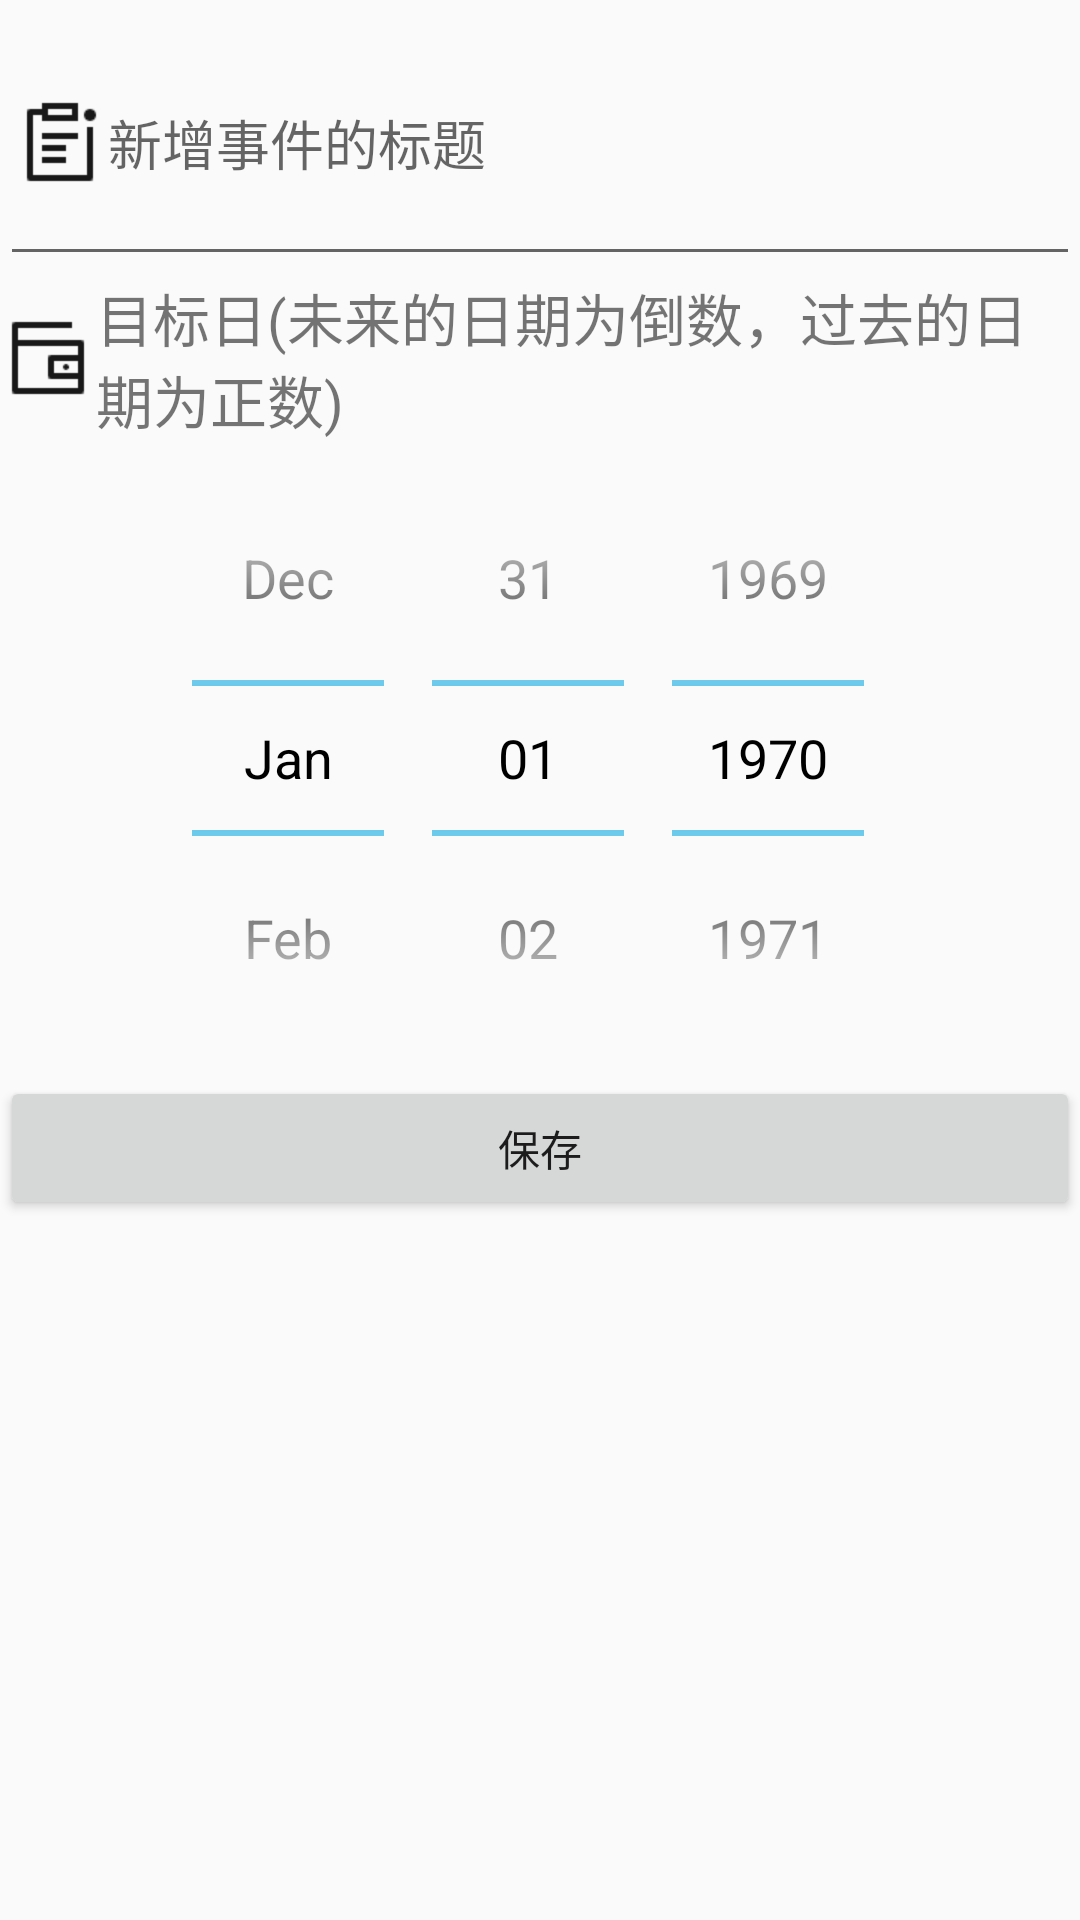

Android layout source for this screen:
<!-- AndroidManifest.xml: application theme AppTheme -->
<!-- res/layout/activity_add_thing.xml -->
<?xml version="1.0" encoding="utf-8"?>
<LinearLayout xmlns:android="http://schemas.android.com/apk/res/android"
    xmlns:app="http://schemas.android.com/apk/res-auto"
    xmlns:tools="http://schemas.android.com/tools"
    android:layout_width="match_parent"
    android:layout_height="match_parent"
    android:orientation="vertical"
    tools:context=".otherActivity.LastDayShowActivity.AddThingActivity">

    <EditText
        android:id="@+id/add_title"
        android:layout_width="match_parent"
        android:layout_height="92dp"
        android:drawableLeft="@mipmap/order_unread"
        tools:layout_editor_absoluteX="0dp"
        tools:layout_editor_absoluteY="5dp"
        android:hint="新增事件的标题">

    </EditText>

    <TextView
        android:drawableLeft="@mipmap/renew"
        android:id="@+id/textView"
        android:layout_width="match_parent"
        android:layout_height="wrap_content"
        android:text="目标日(未来的日期为倒数，过去的日期为正数)"
        android:textSize="19dp"
        tools:ignore="MissingConstraints"
        tools:layout_editor_absoluteX="0dp"
        tools:layout_editor_absoluteY="282dp" />

    <DatePicker
        android:id="@+id/dataPicker"
        android:theme="@android:style/Theme.Holo.Light.NoActionBar"
        android:layout_width="match_parent"
        android:layout_height="wrap_content"
        android:calendarViewShown="false">
    </DatePicker>

    <Button
        android:id="@+id/save_button"
        android:layout_width="match_parent"
        android:layout_height="wrap_content"

        android:layout_below="@+id/select_button"
        android:layout_centerHorizontal="true"

        android:layout_gravity="center"
        android:text="保存" />
</LinearLayout>
<!-- resources referenced by this layout -->
<resources>
  <!-- mipmap order_unread: png bitmap (mipmap-xhdpi, 570 bytes) -->
  <!-- mipmap renew: png bitmap (mipmap-xhdpi, 491 bytes) -->
  <style name="AppTheme" parent="Theme.AppCompat.Light.DarkActionBar">
          
          <item name="colorPrimary">@color/colorPrimary</item>
          <item name="colorPrimaryDark">@color/colorPrimaryDark</item>
          <item name="colorAccent">@color/colorAccent</item>
      </style>
  <color name="colorPrimary">#3CB371</color>
  <color name="colorPrimaryDark">	#3CB371</color>
  <color name="colorAccent">#03DAC5</color>
</resources>
